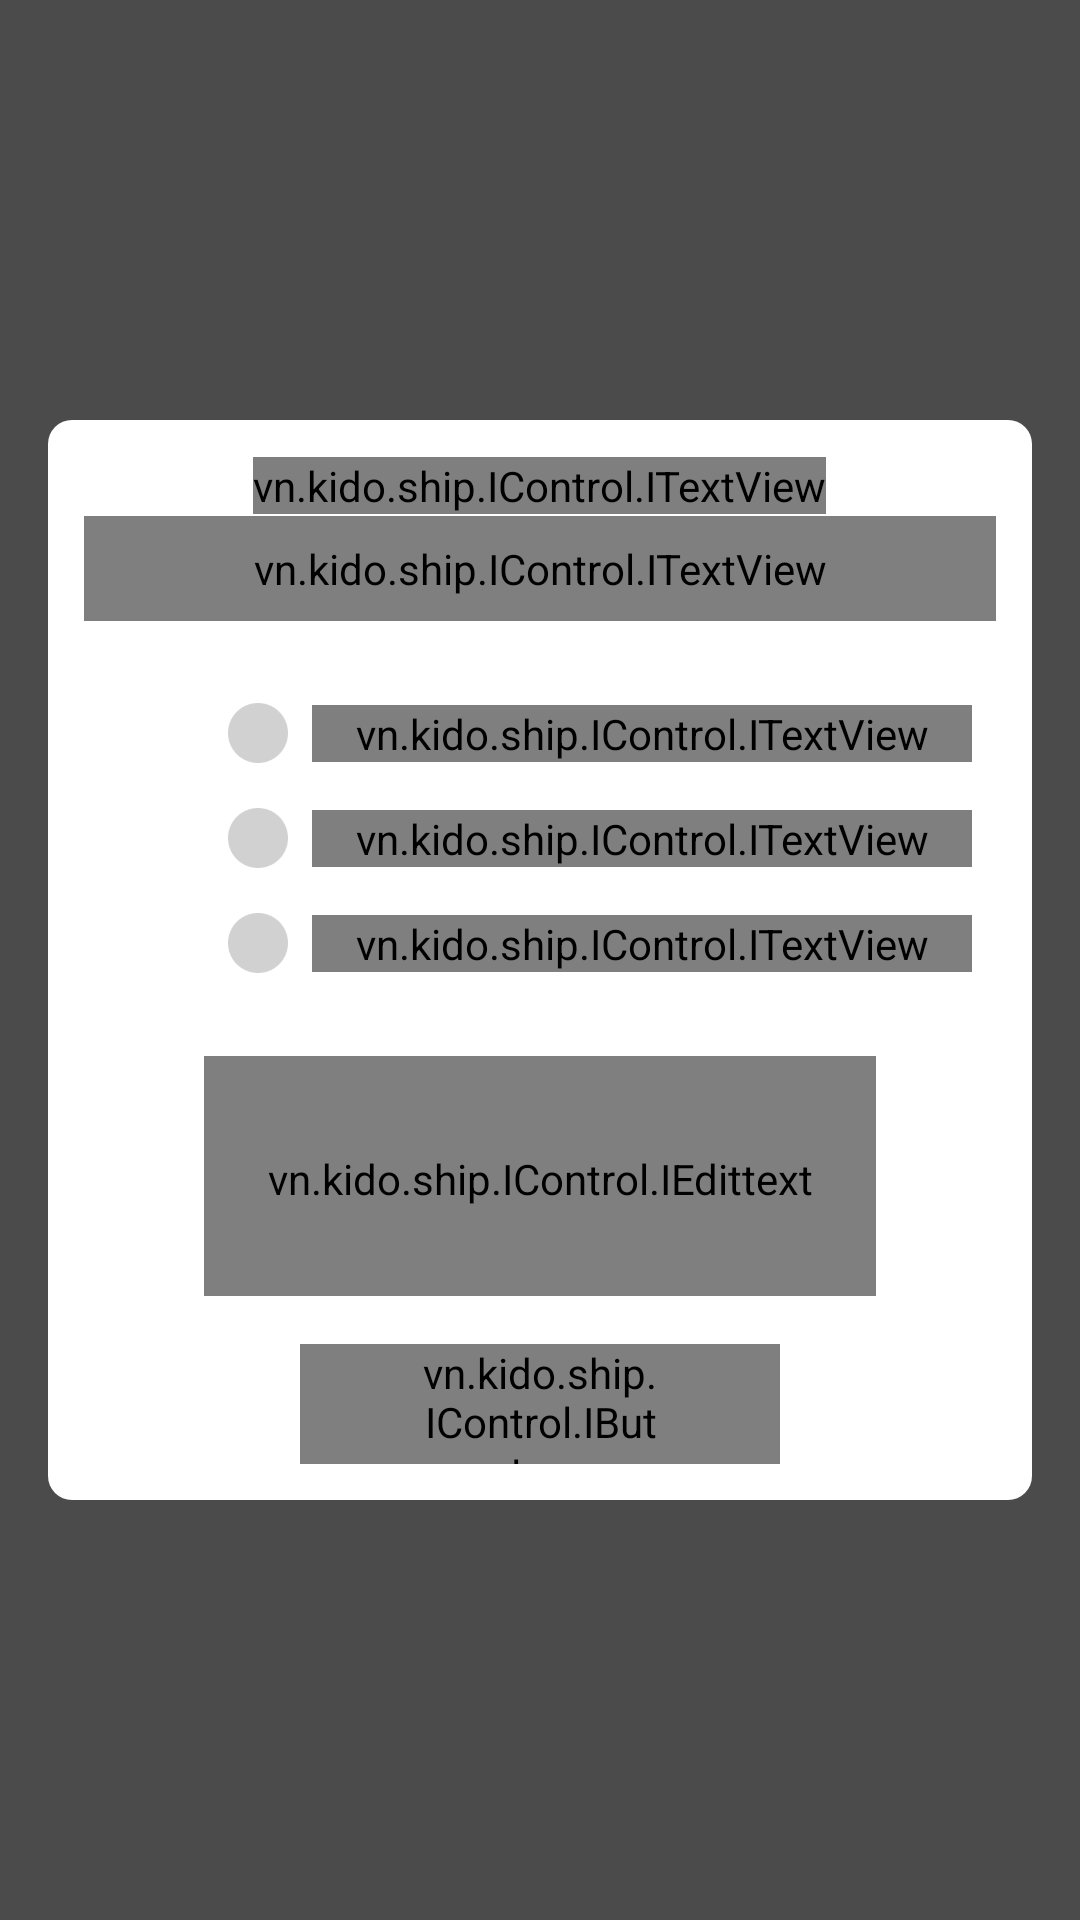

Android layout source for this screen:
<!-- AndroidManifest.xml: application theme HomeTheme -->
<!-- res/layout/fragment_change.xml -->
<?xml version="1.0" encoding="utf-8"?>
<FrameLayout xmlns:android="http://schemas.android.com/apk/res/android"
    xmlns:app="http://schemas.android.com/apk/res-auto"
    xmlns:tools="http://schemas.android.com/tools"
    android:layout_width="match_parent"
    android:layout_height="match_parent"
    android:animateLayoutChanges="true"
    tools:context=".Fragment.Order.ChangeFragment">


    <FrameLayout
        android:layout_width="match_parent"
        android:layout_height="match_parent"
        android:alpha="0.7"
        android:background="@color/black"></FrameLayout>

    <LinearLayout
        android:id="@+id/container_verify"
        android:layout_width="match_parent"
        android:layout_height="wrap_content"
        android:layout_gravity="center"
        android:orientation="vertical"
        android:visibility="visible">

        <LinearLayout
            android:layout_width="match_parent"
            android:layout_height="wrap_content"
            android:layout_gravity="center"
            android:layout_margin="16dp"
            android:background="@drawable/white_radius_box"
            android:clickable="true"
            android:orientation="vertical"
            android:padding="12dp">

            <FrameLayout
                android:layout_width="match_parent"
                android:layout_height="wrap_content"
                android:orientation="horizontal">

                <ImageView
                    android:id="@+id/back"
                    android:layout_width="20dp"
                    android:layout_height="20dp"
                    android:layout_gravity="center_vertical"
                    android:src="@drawable/otp_back_icon" />

                <vn.kido.ship.IControl.ITextView
                    android:layout_width="wrap_content"
                    android:layout_height="wrap_content"
                    android:layout_gravity="center"
                    android:text="@string/change_order"
                    android:textAllCaps="true"
                    android:textColor="@color/main"
                    android:textSize="16sp"
                    app:fontName="BRYANTLG_BOLD" />

            </FrameLayout>

            <vn.kido.ship.IControl.ITextView
                android:layout_width="match_parent"
                android:layout_height="wrap_content"
                android:gravity="center"
                android:maxLines="2"
                android:padding="8dp"
                android:text="@string/click_choose"
                android:textColor="@color/gray_700"
                android:textSize="14sp"
                app:fontName="BRYANTLG_NORMAL" />

            <LinearLayout
                android:id="@+id/lnreason1"
                android:layout_width="match_parent"
                android:layout_height="wrap_content"
                android:layout_marginLeft="48dp"
                android:layout_marginTop="20dp"
                android:gravity="center"
                android:orientation="horizontal">

                <ImageView
                    android:id="@+id/imv_note1"
                    android:layout_width="20dp"
                    android:layout_height="20dp"
                    android:src="@drawable/finish"
                    android:visibility="gone" />

                <ImageView
                    android:id="@+id/imv_nonote1"
                    android:layout_width="20dp"
                    android:layout_height="20dp"
                    android:layout_gravity="center"
                    android:src="@drawable/waiting" />

                <vn.kido.ship.IControl.ITextView
                    android:id="@+id/txvreason1"
                    android:layout_width="match_parent"
                    android:layout_height="wrap_content"
                    android:layout_margin="8dp"
                    android:gravity="left"
                    android:maxLines="2"
                    android:text="@string/note_order"
                    android:textColor="@color/gray_700"
                    android:textSize="14sp"
                    app:fontName="BRYANTLG_BOLD" />
            </LinearLayout>

            <LinearLayout
                android:id="@+id/lnreason2"
                android:layout_width="match_parent"
                android:layout_height="wrap_content"
                android:layout_marginLeft="48dp"
                android:gravity="center"
                android:orientation="horizontal">

                <ImageView
                    android:id="@+id/imv_note2"
                    android:layout_width="20dp"
                    android:layout_height="20dp"
                    android:src="@drawable/finish"
                    android:visibility="gone" />

                <ImageView
                    android:id="@+id/imv_nonote2"
                    android:layout_width="20dp"
                    android:layout_height="20dp"
                    android:layout_gravity="center"
                    android:src="@drawable/waiting" />

                <vn.kido.ship.IControl.ITextView
                    android:id="@+id/txvreason2"
                    android:layout_width="match_parent"
                    android:layout_height="wrap_content"
                    android:layout_margin="8dp"
                    android:gravity="left"
                    android:maxLines="2"
                    android:text="@string/note_order"
                    android:textColor="@color/gray_700"
                    android:textSize="14sp"
                    app:fontName="BRYANTLG_BOLD" />
            </LinearLayout>

            <LinearLayout
                android:id="@+id/lnreason3"
                android:layout_width="match_parent"
                android:layout_height="wrap_content"
                android:layout_marginLeft="48dp"
                android:gravity="center"
                android:orientation="horizontal">

                <ImageView
                    android:id="@+id/imv_note3"
                    android:layout_width="20dp"
                    android:layout_height="20dp"
                    android:src="@drawable/finish"
                    android:visibility="gone" />

                <ImageView
                    android:id="@+id/imv_nonote3"
                    android:layout_width="20dp"
                    android:layout_height="20dp"
                    android:layout_gravity="center"
                    android:src="@drawable/waiting" />

                <vn.kido.ship.IControl.ITextView
                    android:id="@+id/txvreason3"
                    android:layout_width="match_parent"
                    android:layout_height="wrap_content"
                    android:layout_margin="8dp"
                    android:gravity="left"
                    android:maxLines="2"
                    android:text="@string/note_order"
                    android:textColor="@color/gray_700"
                    android:textSize="14sp"
                    app:fontName="BRYANTLG_BOLD" />
            </LinearLayout>

            <vn.kido.ship.IControl.IEdittext
                android:id="@+id/edt_note_change"
                android:layout_width="match_parent"
                android:layout_height="80dp"
                android:layout_gravity="center"
                android:layout_marginLeft="40dp"
                android:layout_marginTop="20dp"
                android:layout_marginRight="40dp"
                android:background="@drawable/border_edittext"
                android:gravity="center|top"
                android:hint="@string/addnote"
                android:paddingLeft="2dp"
                android:paddingTop="2dp"
                android:paddingRight="2dp"
                android:scaleType="fitCenter"
                android:textColor="@color/gray_700"
                android:textSize="13sp"
                app:fontName="BRYANTLG_NORMAL" />


            <vn.kido.ship.IControl.IButton
                android:id="@+id/btn_confirm_change"
                android:layout_width="160dp"
                android:layout_height="40dp"
                android:layout_gravity="center"
                android:layout_marginTop="16dp"
                android:background="@drawable/background_program"
                android:paddingLeft="40dp"
                android:paddingRight="40dp"
                android:text="@string/confirm_change"
                android:textColor="@color/white"
                android:textSize="14sp"
                app:fontName="BRYANTLG_BOLD" />
        </LinearLayout>


    </LinearLayout>


    <include layout="@layout/progress" />

</FrameLayout>
<!-- res/layout/progress.xml (included above) -->
<?xml version="1.0" encoding="utf-8"?>
<FrameLayout xmlns:android="http://schemas.android.com/apk/res/android"
    android:id="@+id/layout_progress"
    android:layout_width="match_parent"
    android:layout_height="match_parent"
    android:clickable="true"
    android:visibility="gone">

    
        
        
        

        

    <ProgressBar
        android:layout_width="100dp"
        android:layout_height="100dp"
        android:layout_gravity="center"
        android:background="@color/white"
        android:indeterminate="true"
        android:padding="12dp" />


</FrameLayout>
<!-- resources referenced by this layout -->
<resources>
  <color name="black">#000</color>
  <color name="gray_700">#616161</color>
  <color name="main">#ef1820</color>
  <color name="white">#ffff</color>
  <!-- drawable border_edittext (drawable) -->
  <?xml version="1.0" encoding="utf-8"?>
  <selector xmlns:android="http://schemas.android.com/apk/res/android">
  
      <item>
          <shape>
              <solid android:color="@color/white"/>
              <stroke android:width="2dp" android:color="@color/gray_300" />
              <corners android:radius="2dp" />
          </shape>
      </item>
  
  </selector>
  <!-- drawable finish: png bitmap (drawable, 8011 bytes) -->
  <!-- drawable waiting: png bitmap (drawable, 6764 bytes) -->
  <!-- drawable white_radius_box (drawable) -->
  <?xml version="1.0" encoding="utf-8"?>
  <shape xmlns:android="http://schemas.android.com/apk/res/android"
      android:shape="rectangle">
      <corners android:radius="8dp" />
  
      <solid android:color="@color/white" />
  </shape>
  <string name="addnote">Thêm ghi chú</string>
  <string name="change_order">Trả đơn</string>
  <string name="click_choose">NHấp vào ô để chọn nguyên nhân trả đơn</string>
  <string name="confirm_change">Xác nhận</string>
  <string name="note_order">Đơn hàng cần chú ý</string>
  <style name="HomeTheme" parent="Theme.AppCompat.Light.NoActionBar">
          <item name="colorPrimary">@color/colorPrimary</item>
          <item name="colorPrimaryDark">@color/main_dark</item>
          <item name="colorAccent">@color/colorPrimaryDark</item>
          <item name="android:fitsSystemWindows">true</item>
          <item name="android:windowLightStatusBar" tools:ignore="NewApi">true</item>
          <item name="android:windowDrawsSystemBarBackgrounds" tools:ignore="NewApi">true</item>
          <item name="android:statusBarColor" tools:ignore="NewApi">@color/white</item>
      </style>
  <color name="gray_300">#E0E0E0</color>
  <color name="colorPrimary">#ef1820</color>
  <color name="main_dark">#990000</color>
  <color name="colorPrimaryDark">#ef1820</color>
</resources>
